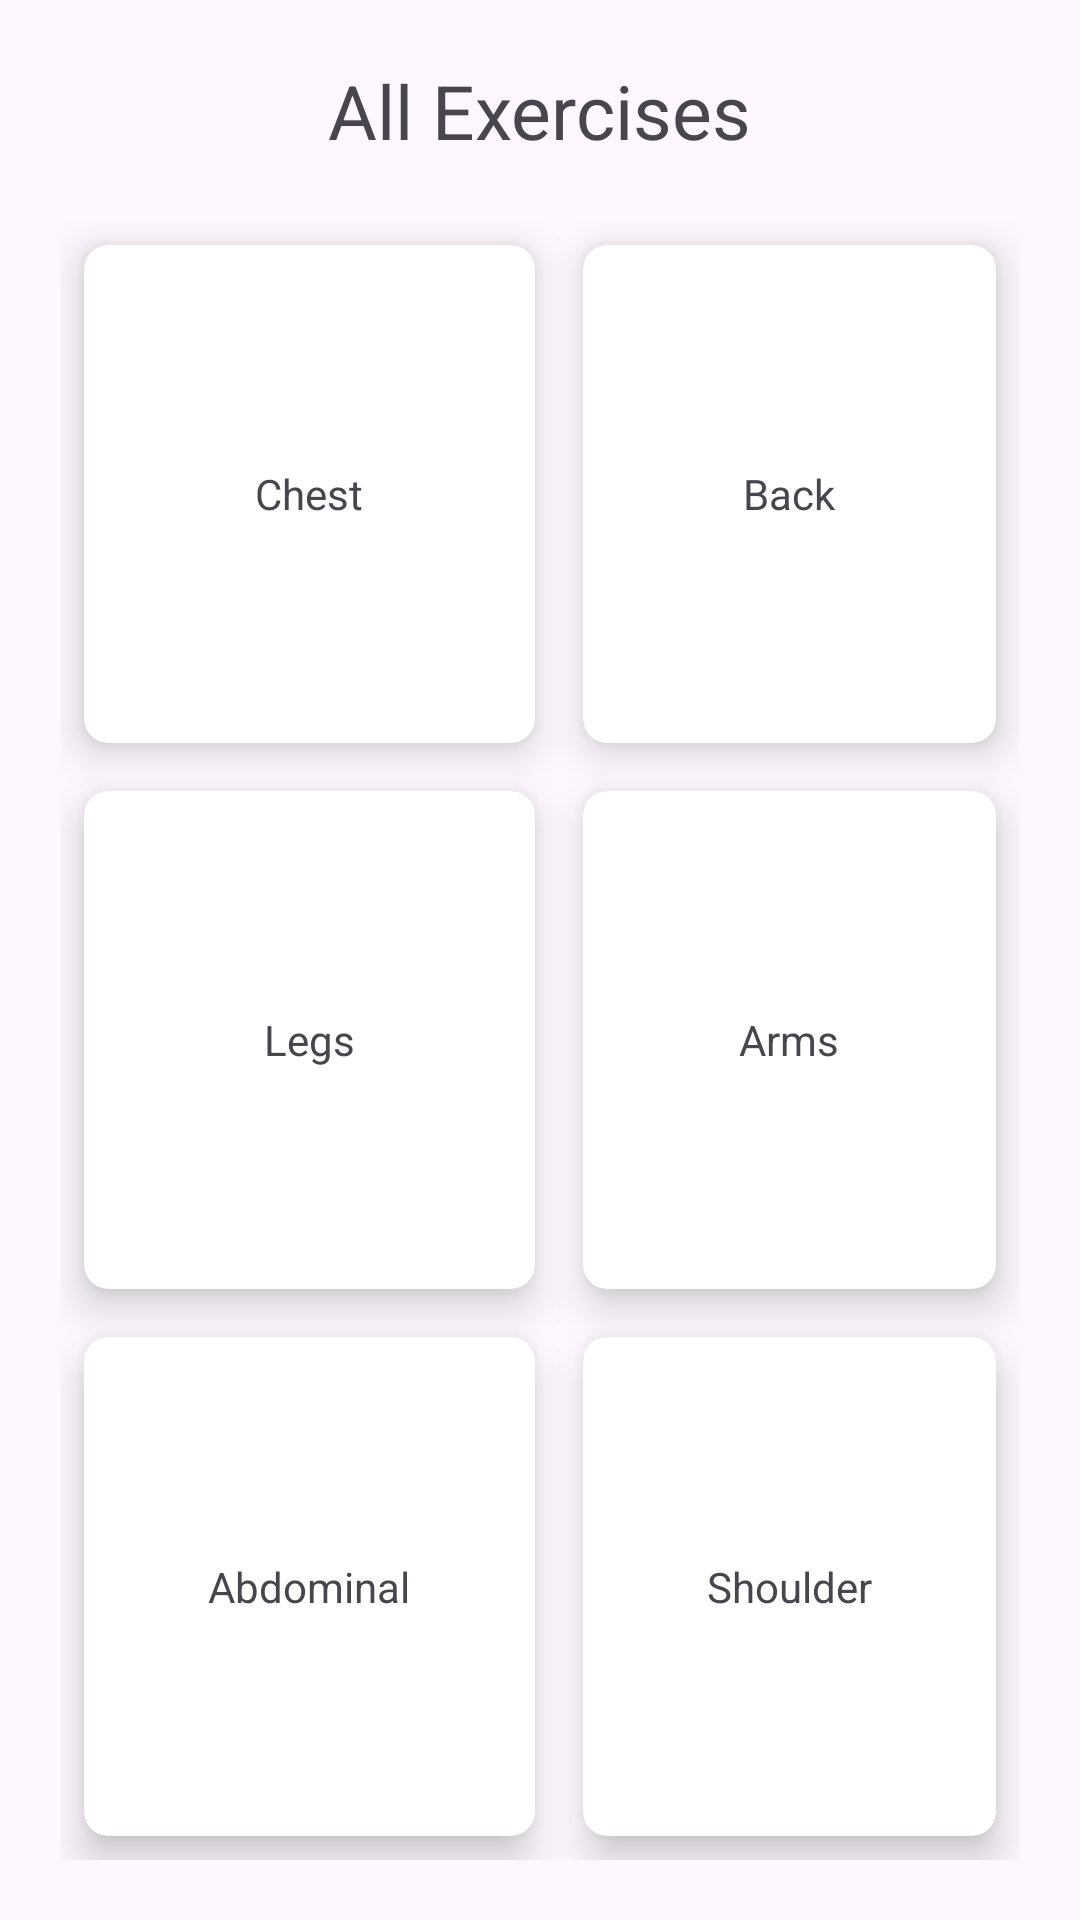

Produce the Android XML layout that renders to this screen, including the resource entries it uses.
<!-- AndroidManifest.xml: application theme Theme.CustomAppWorkoutManager -->
<!-- res/layout/fragment_exercises.xml -->
<?xml version="1.0" encoding="utf-8"?>
<FrameLayout xmlns:android="http://schemas.android.com/apk/res/android"
    xmlns:tools="http://schemas.android.com/tools"
    android:layout_width="match_parent"
    android:layout_height="match_parent"
    xmlns:app="http://schemas.android.com/apk/res-auto"
    tools:context=".Exercises">

    <LinearLayout
        android:layout_width="match_parent"
        android:layout_height="match_parent"
        android:orientation="vertical">

        <TextView
            android:layout_width="wrap_content"
            android:layout_height="wrap_content"
            android:layout_marginTop="20dp"
            android:text="All Exercises"
            android:layout_gravity="center"
            android:textSize="25sp"
            />

        <GridLayout
            android:layout_width="match_parent"
            android:layout_height="match_parent"
            android:rowCount="3"
            android:columnCount="2"
            android:layout_margin="20dp"
            >

            <androidx.cardview.widget.CardView
                android:layout_width="wrap_content"
                android:layout_height="wrap_content"
                android:layout_row="0"
                android:layout_column="0"
                android:layout_gravity="fill"
                android:layout_rowWeight="1"
                android:layout_columnWeight="1"
                android:layout_margin="8dp"
                app:cardCornerRadius="8dp"
                app:cardElevation="8dp"
                >

                <LinearLayout
                    android:layout_width="wrap_content"
                    android:layout_height="wrap_content"
                    android:orientation="vertical"
                    android:gravity="center"
                    android:layout_gravity="center"
                    >

                    <ImageView
                        android:layout_width="wrap_content"
                        android:layout_height="wrap_content"
                        android:src="@drawable/baseline_person_24"
                        />

                    <TextView
                        android:layout_width="wrap_content"
                        android:layout_height="wrap_content"
                        android:text="Chest"
                        android:textAlignment="center"/>

                </LinearLayout>


            </androidx.cardview.widget.CardView>

            <androidx.cardview.widget.CardView
                android:layout_width="wrap_content"
                android:layout_height="wrap_content"
                android:layout_row="0"
                android:layout_column="1"
                android:layout_gravity="fill"
                android:layout_rowWeight="1"
                android:layout_columnWeight="1"
                android:layout_margin="8dp"
                app:cardCornerRadius="8dp"
                app:cardElevation="8dp"
                >

                <LinearLayout
                    android:layout_width="wrap_content"
                    android:layout_height="wrap_content"
                    android:orientation="vertical"
                    android:gravity="center"
                    android:layout_gravity="center"
                    >

                    <ImageView
                        android:layout_width="wrap_content"
                        android:layout_height="wrap_content"
                        android:src="@drawable/baseline_person_24"
                        />

                    <TextView
                        android:layout_width="wrap_content"
                        android:layout_height="wrap_content"
                        android:text="Back"
                        android:textAlignment="center"/>

                </LinearLayout>


            </androidx.cardview.widget.CardView>


            <androidx.cardview.widget.CardView
                android:layout_width="wrap_content"
                android:layout_height="wrap_content"
                android:layout_row="1"
                android:layout_column="0"
                android:layout_gravity="fill"
                android:layout_rowWeight="1"
                android:layout_columnWeight="1"
                android:layout_margin="8dp"
                app:cardCornerRadius="8dp"
                app:cardElevation="8dp"
                >

                <LinearLayout
                    android:layout_width="wrap_content"
                    android:layout_height="wrap_content"
                    android:orientation="vertical"
                    android:gravity="center"
                    android:layout_gravity="center"
                    >

                    <ImageView
                        android:layout_width="wrap_content"
                        android:layout_height="wrap_content"
                        android:src="@drawable/baseline_person_24"
                        />

                    <TextView
                        android:layout_width="wrap_content"
                        android:layout_height="wrap_content"
                        android:text="Legs"
                        android:textAlignment="center"/>

                </LinearLayout>


            </androidx.cardview.widget.CardView>


            <androidx.cardview.widget.CardView
                android:layout_width="wrap_content"
                android:layout_height="wrap_content"
                android:layout_row="1"
                android:layout_column="1"
                android:layout_gravity="fill"
                android:layout_rowWeight="1"
                android:layout_columnWeight="1"
                android:layout_margin="8dp"
                app:cardCornerRadius="8dp"
                app:cardElevation="8dp"
                >

                <LinearLayout
                    android:layout_width="wrap_content"
                    android:layout_height="wrap_content"
                    android:orientation="vertical"
                    android:gravity="center"
                    android:layout_gravity="center"
                    >

                    <ImageView
                        android:layout_width="wrap_content"
                        android:layout_height="wrap_content"
                        android:src="@drawable/baseline_person_24"
                        />

                    <TextView
                        android:layout_width="wrap_content"
                        android:layout_height="wrap_content"
                        android:text="Arms"
                        android:textAlignment="center"/>

                </LinearLayout>


            </androidx.cardview.widget.CardView>

            <androidx.cardview.widget.CardView
                android:layout_width="wrap_content"
                android:layout_height="wrap_content"
                android:layout_row="2"
                android:layout_column="0"
                android:layout_gravity="fill"
                android:layout_rowWeight="1"
                android:layout_columnWeight="1"
                android:layout_margin="8dp"
                app:cardCornerRadius="8dp"
                app:cardElevation="8dp"
                >

                <LinearLayout
                    android:layout_width="wrap_content"
                    android:layout_height="wrap_content"
                    android:orientation="vertical"
                    android:gravity="center"
                    android:layout_gravity="center"
                    >

                    <ImageView
                        android:layout_width="wrap_content"
                        android:layout_height="wrap_content"
                        android:src="@drawable/baseline_person_24"
                        />

                    <TextView
                        android:layout_width="wrap_content"
                        android:layout_height="wrap_content"
                        android:text="Abdominal"
                        android:textAlignment="center"/>

                </LinearLayout>


            </androidx.cardview.widget.CardView>


            <androidx.cardview.widget.CardView
                android:layout_width="wrap_content"
                android:layout_height="wrap_content"
                android:layout_row="2"
                android:layout_column="1"
                android:layout_gravity="fill"
                android:layout_rowWeight="1"
                android:layout_columnWeight="1"
                android:layout_margin="8dp"
                app:cardCornerRadius="8dp"
                app:cardElevation="8dp"
                >

                <LinearLayout
                    android:layout_width="wrap_content"
                    android:layout_height="wrap_content"
                    android:orientation="vertical"
                    android:gravity="center"
                    android:layout_gravity="center"
                    >

                    <ImageView
                        android:layout_width="wrap_content"
                        android:layout_height="wrap_content"
                        android:src="@drawable/baseline_person_24"
                        />

                    <TextView
                        android:layout_width="wrap_content"
                        android:layout_height="wrap_content"
                        android:text="Shoulder"
                        android:textAlignment="center"/>

                </LinearLayout>


            </androidx.cardview.widget.CardView>

        </GridLayout>


    </LinearLayout>

</FrameLayout>
<!-- resources referenced by this layout -->
<resources>
  <style name="Theme.CustomAppWorkoutManager" parent="Base.Theme.CustomAppWorkoutManager" />
  <style name="Base.Theme.CustomAppWorkoutManager" parent="Theme.Material3.DayNight.NoActionBar">
          
          
      </style>
</resources>
